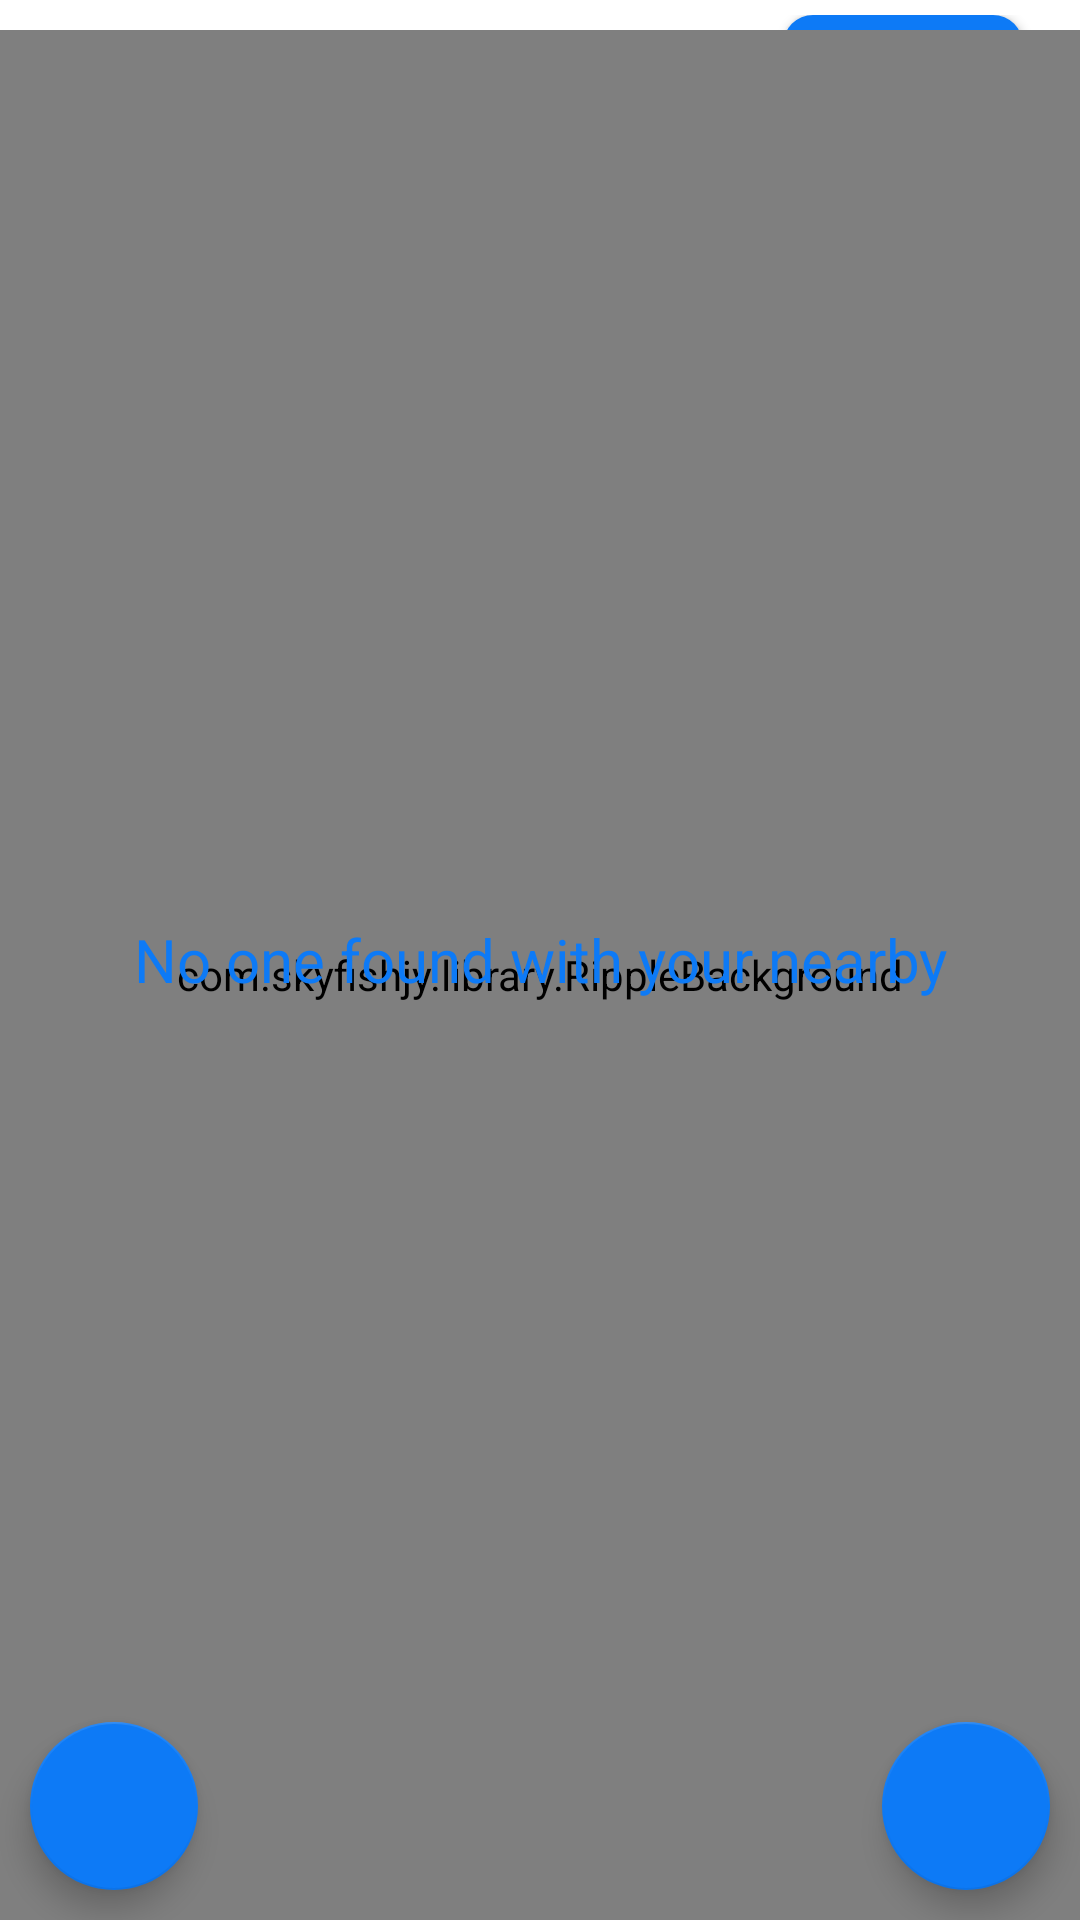

Here is an Android app screen rendered from its layout file. Give the layout XML and the strings, colors and styles it references.
<!-- AndroidManifest.xml: application theme Theme.ChatEver -->
<!-- res/layout/fragment_nearby.xml -->
<?xml version="1.0" encoding="utf-8"?>
<RelativeLayout xmlns:android="http://schemas.android.com/apk/res/android"
    xmlns:tools="http://schemas.android.com/tools"
    android:layout_width="match_parent"
    android:layout_height="match_parent"
    xmlns:app="http://schemas.android.com/apk/res-auto"
    tools:context=".fragments.NearbyFragment">

    <RelativeLayout
        android:layout_width="match_parent"
        android:layout_height="wrap_content"
        android:padding="5dp"
        android:layout_marginHorizontal="10dp"
        android:id="@+id/rlChangeDistance"
        >

        <TextView
            android:id="@+id/txtWithIn"
            android:layout_width="wrap_content"
            android:layout_height="wrap_content"
            android:layout_centerVertical="true"
            android:text="Within 1 KM"
            android:textColor="@color/app_blue"
            android:textSize="15dp"
            android:textStyle="bold" />

        <androidx.appcompat.widget.AppCompatButton
            android:id="@+id/btnChangeDistance"
            android:layout_width="80dp"
            android:layout_height="40dp"
            android:layout_alignParentRight="true"
            android:layout_marginLeft="10dp"
            android:layout_marginRight="4dp"
            android:background="@drawable/bg_invite"
            android:text="Change"
            android:textAllCaps="false"
            android:textColor="@color/white"
            android:textSize="12sp" />

    </RelativeLayout>




    <com.skyfishjy.library.RippleBackground
        android:id="@+id/ripple_effect"
        android:layout_width="match_parent"

        android:layout_height="match_parent"
        android:layout_gravity="center_horizontal"
        android:layout_marginTop="10dp"
        app:rb_color="@color/app_color"
        app:rb_duration="3000"
        app:rb_rippleAmount="5"
        app:rb_scale="6">

        <ImageView
            android:id="@+id/centerImage"
            android:layout_width="100dp"
            android:layout_height="100dp"
            android:layout_centerInParent="true"
            android:src="@drawable/ic_location" />
    </com.skyfishjy.library.RippleBackground>

    <androidx.recyclerview.widget.RecyclerView
        android:id="@+id/recyclerChatList"
        android:layout_width="match_parent"
        android:layout_height="match_parent"
        android:layout_below="@id/rlChangeDistance"
        app:layoutManager="androidx.recyclerview.widget.LinearLayoutManager"
        tools:listitem="@layout/list_chat" />


    <TextView
        android:id="@+id/txtNoOneFound"
        android:layout_width="match_parent"
        android:layout_height="wrap_content"
        android:layout_centerVertical="true"
        android:gravity="center"
        android:text="No one found with your nearby"
        android:textColor="@color/app_color"
        android:textSize="20sp"
        android:visibility="visible"></TextView>

    <com.google.android.material.floatingactionbutton.FloatingActionButton
        android:id="@+id/imgSearch"
        android:layout_width="wrap_content"
        android:layout_height="wrap_content"
        android:layout_alignParentRight="true"
        android:layout_alignParentBottom="true"
        android:layout_marginStart="10dp"
        android:layout_marginTop="10dp"
        android:layout_marginEnd="10dp"
        android:layout_marginBottom="10dp"
        android:backgroundTint="@color/app_color"
        android:src="@drawable/ic_location"
        app:tint="@color/white" />

    <com.google.android.material.floatingactionbutton.FloatingActionButton
        android:id="@+id/imgFilter"
        android:layout_width="wrap_content"
        android:layout_height="wrap_content"
        android:layout_alignParentBottom="true"
        android:layout_marginStart="10dp"
        android:layout_marginTop="10dp"
        android:layout_marginEnd="10dp"
        android:layout_marginBottom="10dp"
        android:backgroundTint="@color/app_color"
        android:src="@drawable/ic_filter"
        app:tint="@color/white" />

</RelativeLayout>
<!-- res/layout/list_chat.xml (included above) -->
<?xml version="1.0" encoding="utf-8"?>
<androidx.cardview.widget.CardView xmlns:android="http://schemas.android.com/apk/res/android"
    android:layout_width="match_parent"
    android:layout_height="wrap_content"
    android:layout_margin="5dp"
    android:paddingVertical="10dp"
    android:elevation="4dp"
    android:background="@drawable/bg_edittext"
    >

    <RelativeLayout
        android:layout_width="match_parent"
        android:layout_height="match_parent"
        android:gravity="center_vertical"
        android:padding="10dp">
    <de.hdodenhof.circleimageview.CircleImageView
        android:id="@+id/imgUser"
        android:layout_width="50dp"
        android:layout_height="50dp"
        android:layout_centerVertical="true"
        android:src="@drawable/user" />

        <TextView
            android:id="@+id/txtName"
            android:layout_width="match_parent"
            android:layout_height="wrap_content"
            android:layout_marginLeft="10dp"
            android:layout_marginRight="30dp"
            android:layout_toRightOf="@id/imgUser"
            android:singleLine="true"
            android:text="Name"
            android:layout_marginTop="5dp"
            android:textColor="@color/black"
            android:textStyle="bold" />

        <ImageView
            android:id="@+id/imgDots"
            android:layout_width="wrap_content"
            android:layout_height="wrap_content"
            android:padding="5dp"
            android:layout_alignParentRight="true"
            android:src="@drawable/ic_dots"/>











        <TextView
            android:id="@+id/txtLastMessage"
            android:layout_width="match_parent"
            android:layout_height="wrap_content"
            android:layout_below="@+id/txtName"
            android:layout_marginLeft="10dp"
            android:layout_toLeftOf="@+id/imgDots"
            android:layout_toRightOf="@id/imgUser"
            android:maxLines="2"
            android:textColor="@color/black" />
    </RelativeLayout>
</androidx.cardview.widget.CardView>
<!-- resources referenced by this layout -->
<resources>
  <color name="app_blue">#0D7AF6</color>
  <color name="app_color">#0D7AF6</color>
  <color name="black">#FF000000</color>
  <color name="white">#FFFFFFFF</color>
  <!-- drawable bg_edittext (drawable) -->
  <?xml version="1.0" encoding="utf-8"?>
  <shape android:shape="rectangle" xmlns:android="http://schemas.android.com/apk/res/android">
  <stroke android:width="2dp" android:color="@color/white"/>
  <corners android:radius="30dp"/>
      <solid android:color="@color/white"/>
  </shape>
  <!-- drawable bg_invite (drawable) -->
  <?xml version="1.0" encoding="utf-8"?>
  <shape android:shape="rectangle" xmlns:android="http://schemas.android.com/apk/res/android">
  <solid android:color="@color/app_blue"/><corners android:radius="10dp"/>
  </shape>
  <!-- drawable ic_dots (drawable) -->
  <vector android:height="24dp" android:tint="#F6F3F3"
      android:viewportHeight="24" android:viewportWidth="24"
      android:width="24dp" xmlns:android="http://schemas.android.com/apk/res/android">
      <path android:fillColor="@android:color/white" android:pathData="M11,18c0,1.1 -0.9,2 -2,2s-2,-0.9 -2,-2 0.9,-2 2,-2 2,0.9 2,2zM9,10c-1.1,0 -2,0.9 -2,2s0.9,2 2,2 2,-0.9 2,-2 -0.9,-2 -2,-2zM9,4c-1.1,0 -2,0.9 -2,2s0.9,2 2,2 2,-0.9 2,-2 -0.9,-2 -2,-2zM15,8c1.1,0 2,-0.9 2,-2s-0.9,-2 -2,-2 -2,0.9 -2,2 0.9,2 2,2zM15,10c-1.1,0 -2,0.9 -2,2s0.9,2 2,2 2,-0.9 2,-2 -0.9,-2 -2,-2zM15,16c-1.1,0 -2,0.9 -2,2s0.9,2 2,2 2,-0.9 2,-2 -0.9,-2 -2,-2z"/>
  </vector>
  <!-- drawable user: png bitmap (drawable, 16171 bytes) -->
  <style name="Theme.ChatEver" parent="Theme.MaterialComponents.Light.DarkActionBar">
          
          <item name="colorPrimary">@color/app_blue</item>
          <item name="colorPrimaryVariant">@color/app_blue</item>
          <item name="colorOnPrimary">@color/white</item>
          
          <item name="colorSecondary">@color/app_blue</item>
          <item name="colorSecondaryVariant">@color/app_blue</item>
          <item name="colorOnSecondary">@color/black</item>
          
          <item name="android:statusBarColor" tools:targetApi="l">@color/black</item>
          
          
          <item name="otpViewStyle">@style/OtpWidget.OtpView</item>
          <item name="android:spinnerDropDownItemStyle">@style/mySpinnerItemStyle</item>
      </style>
  <style name="mySpinnerItemStyle" parent="@android:style/Widget.Holo.DropDownItem.Spinner">
          <item name="android:textColor">@color/app_blue</item>
          <item name="android:background">@drawable/bg_edt_message</item>
      </style>
  <!-- drawable bg_edt_message (drawable-v24) -->
  <?xml version="1.0" encoding="utf-8"?>
  <shape android:shape="rectangle" xmlns:android="http://schemas.android.com/apk/res/android">
  
      <corners android:radius="20dp"/>
  <solid android:color="@color/white"/>
  </shape>
</resources>
